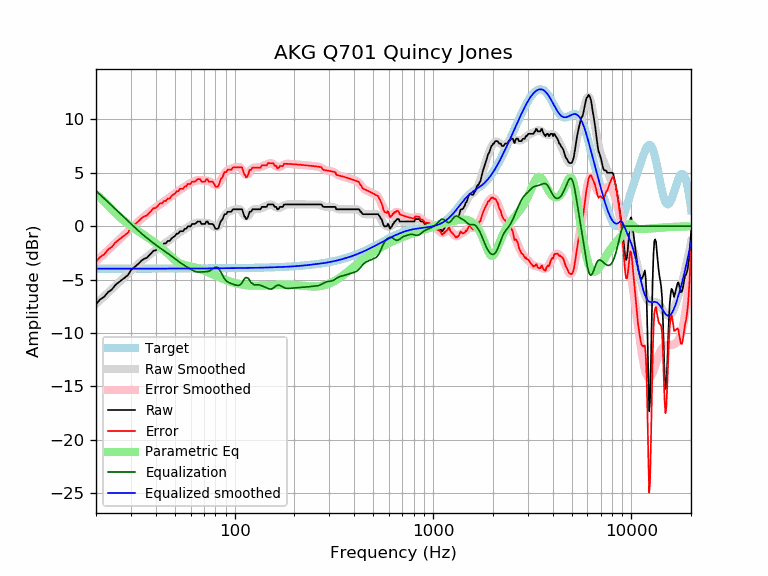

Values plotted in this chart, from the file beside it:
frequency, raw, error, smoothed, error_smoothed, equalization, parametric_eq, equalized_raw, equalized_smoothed, target
20, -7.31, -3.33, -7.28, -3.29, 3.29, 2.99, -4.02, -3.98, -3.98
21, -6.86, -2.88, -6.92, -2.94, 2.94, 2.67, -3.92, -3.98, -3.98
22, -6.61, -2.63, -6.57, -2.59, 2.59, 2.30, -4.02, -3.98, -3.98
23, -6.17, -2.19, -6.23, -2.25, 2.25, 1.93, -3.92, -3.98, -3.98
24, -5.95, -1.97, -5.91, -1.93, 1.93, 1.57, -4.02, -3.98, -3.98
25, -5.53, -1.55, -5.60, -1.62, 1.62, 1.24, -3.91, -3.98, -3.98
26, -5.26, -1.29, -5.30, -1.32, 1.32, 0.94, -3.94, -3.98, -3.98
27, -5.03, -1.06, -5.01, -1.03, 1.03, 0.68, -4.00, -3.98, -3.98
28, -4.81, -0.83, -4.73, -0.75, 0.75, 0.43, -4.05, -3.98, -3.98
29, -4.58, -0.60, -4.46, -0.48, 0.48, 0.21, -4.10, -3.97, -3.97
30, -4.12, -0.15, -4.19, -0.22, 0.22, 0.01, -3.90, -3.97, -3.97
31, -3.90, 0.08, -3.94, 0.03, -0.03, -0.18, -3.93, -3.97, -3.97
32, -3.67, 0.30, -3.70, 0.27, -0.27, -0.36, -3.94, -3.97, -3.97
33, -3.46, 0.51, -3.48, 0.49, -0.49, -0.53, -3.95, -3.97, -3.97
34, -3.21, 0.76, -3.27, 0.71, -0.71, -0.69, -3.92, -3.97, -3.97
35, -3.05, 0.92, -3.07, 0.90, -0.90, -0.84, -3.95, -3.97, -3.97
36, -2.98, 0.99, -2.88, 1.09, -1.09, -1.00, -4.07, -3.97, -3.97
37, -2.76, 1.21, -2.70, 1.27, -1.27, -1.15, -4.02, -3.97, -3.97
38, -2.53, 1.44, -2.54, 1.43, -1.43, -1.30, -3.96, -3.97, -3.97
39, -2.30, 1.67, -2.37, 1.60, -1.60, -1.45, -3.90, -3.97, -3.97
40, -2.27, 1.70, -2.22, 1.75, -1.75, -1.60, -4.02, -3.97, -3.97
41, -2.07, 1.90, -2.07, 1.90, -1.90, -1.76, -3.97, -3.97, -3.97
42, -1.84, 2.13, -1.93, 2.04, -2.04, -1.92, -3.88, -3.97, -3.97
43, -1.84, 2.13, -1.80, 2.17, -2.17, -2.08, -4.01, -3.97, -3.97
44, -1.62, 2.35, -1.67, 2.30, -2.30, -2.24, -3.91, -3.97, -3.97
45, -1.62, 2.35, -1.55, 2.42, -2.42, -2.41, -4.04, -3.97, -3.97
46, -1.39, 2.58, -1.42, 2.55, -2.55, -2.57, -3.94, -3.97, -3.97
47, -1.39, 2.58, -1.29, 2.68, -2.68, -2.74, -4.07, -3.97, -3.97
48, -1.16, 2.81, -1.16, 2.81, -2.81, -2.90, -3.97, -3.97, -3.97
49, -1.03, 2.94, -1.04, 2.93, -2.93, -3.04, -3.96, -3.97, -3.97
50, -0.93, 3.04, -0.91, 3.06, -3.06, -3.18, -3.99, -3.97, -3.97
51, -0.70, 3.27, -0.79, 3.18, -3.18, -3.30, -3.88, -3.97, -3.97
52, -0.70, 3.27, -0.68, 3.29, -3.29, -3.40, -4.00, -3.97, -3.97
53, -0.48, 3.49, -0.57, 3.40, -3.40, -3.49, -3.88, -3.97, -3.97
54, -0.48, 3.49, -0.47, 3.50, -3.50, -3.55, -3.98, -3.97, -3.97
55, -0.48, 3.49, -0.37, 3.60, -3.60, -3.61, -4.07, -3.97, -3.97
56, -0.25, 3.72, -0.28, 3.69, -3.69, -3.65, -3.94, -3.97, -3.97
57, -0.25, 3.72, -0.19, 3.78, -3.78, -3.68, -4.03, -3.97, -3.97
58, -0.02, 3.95, -0.10, 3.87, -3.87, -3.71, -3.89, -3.97, -3.97
59, -0.02, 3.95, -0.01, 3.95, -3.95, -3.74, -3.97, -3.97, -3.97
60, -0.02, 3.95, 0.07, 4.04, -4.04, -3.77, -4.06, -3.97, -3.97
61, 0.21, 4.17, 0.15, 4.11, -4.11, -3.80, -3.90, -3.97, -3.97
62, 0.21, 4.17, 0.21, 4.18, -4.18, -3.83, -3.97, -3.97, -3.97
63, 0.21, 4.17, 0.27, 4.23, -4.23, -3.87, -4.02, -3.97, -3.97
64, 0.30, 4.27, 0.31, 4.27, -4.27, -3.90, -3.97, -3.96, -3.96
65, 0.44, 4.40, 0.33, 4.29, -4.29, -3.94, -3.86, -3.96, -3.96
66, 0.44, 4.40, 0.34, 4.30, -4.30, -3.98, -3.86, -3.96, -3.96
67, 0.44, 4.40, 0.34, 4.30, -4.30, -4.02, -3.86, -3.96, -3.96
68, 0.21, 4.17, 0.33, 4.29, -4.29, -4.07, -4.08, -3.96, -3.96
69, 0.21, 4.17, 0.32, 4.28, -4.28, -4.11, -4.07, -3.96, -3.96
70, 0.21, 4.17, 0.31, 4.27, -4.27, -4.16, -4.07, -3.96, -3.96
71, 0.21, 4.17, 0.31, 4.27, -4.27, -4.20, -4.06, -3.96, -3.96
72, 0.44, 4.39, 0.30, 4.26, -4.26, -4.25, -3.83, -3.96, -3.96
73, 0.44, 4.39, 0.29, 4.25, -4.25, -4.30, -3.81, -3.96, -3.96
74, 0.21, 4.16, 0.26, 4.22, -4.22, -4.35, -4.01, -3.96, -3.96
75, 0.21, 4.16, 0.22, 4.18, -4.18, -4.40, -3.97, -3.95, -3.95
76, 0.21, 4.16, 0.16, 4.11, -4.11, -4.44, -3.91, -3.95, -3.95
77, 0.21, 4.16, 0.09, 4.04, -4.04, -4.49, -3.83, -3.95, -3.95
78, 0.14, 4.10, 0.01, 3.96, -3.96, -4.54, -3.82, -3.95, -3.95
79, -0.02, 3.93, -0.06, 3.89, -3.89, -4.58, -3.91, -3.95, -3.95
... 553 more rows
